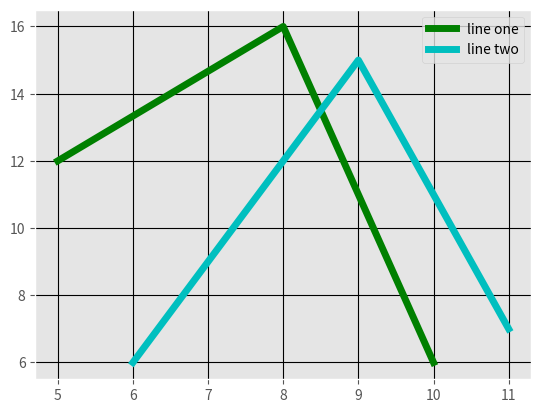

Write Python code to recreate this figure.

from matplotlib import pyplot as plt
from matplotlib import style

style.use('ggplot')

x = [5,8,10]

y = [12,16,6]

x2 = [6,9,11]

y2 = [6,15,7]

plt.plot(x,y,'g',label='line one', linewidth= 5)
plt.plot(x2,y2,'c',label='line two', linewidth= 5)

plt.title = ('Epic Info')
plt.ylabel = ('Y Axis')
plt.xlabel = ('X Axis')

plt.legend()

plt.grid(True, color ='k')

plt.show()